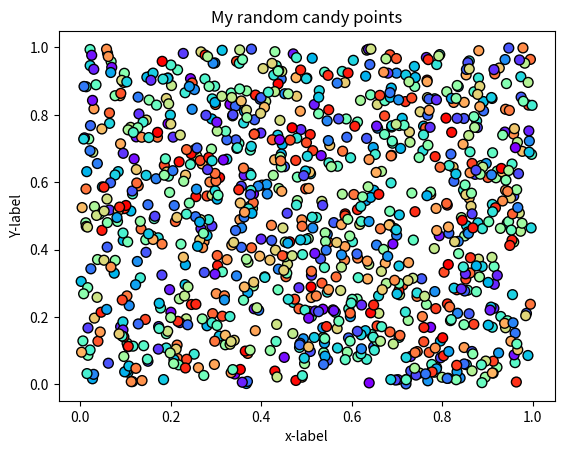

Python code for this plot: (Note: this script raises an exception after producing the figure.)
#!/usr/bin/env python
# coding: utf-8

# ## Problem 1: Simple scatter plot using random 
# 
# We can generate random numbers using using a method `random.rand()` from the [NumPy package](https://numpy.org/). This example generates 10 random values:
# 
# ```
# import numpy as np
# random_numbers = np.random.rand(10)
# 
# ```
# 
# ### Part 1
# 
# Create an new data frame called `data` and add 1000 random numbers (`float`) into a new column `x` and another 1000 random numbers (`float`) into a new column `y`.

import numpy as np
import pandas as pd

# YOUR CODE HERE 1 to set data
x = np.random.rand(1000)
y = np.random.rand(1000)
data = pd.DataFrame()
data["x"]=x
data["y"]=y
# Check your random values
print(data.head())

# Check that you have the correct number of rows
assert len(data) == 1000, "There should be 1000 rows of data."


# ### Part 2
# 

# YOUR CODE HERE 2 to set colors
colors =np.random.rand(1000)
# This test print should print out 10 first numbers in the variable colors
print(colors[0:10])

# Check that the length matches
assert len(colors) == 1000, "There should be 1000 random numbers for colors"


# ### Part 3 
# 
# #### Part 3.1
# 
# Create a scatter plot of points with random colors
# 
# #### Part 3.2
# 
# #### Part 3.3
# 

# Plot a scatter plot
# YOUR CODE HERE 3
import matplotlib.pyplot as plt
plt.scatter(x,y,s=50,c=colors,cmap='rainbow',edgecolor='black')
# Add labels and title
# YOUR CODE HERE 4
plt.title("My random candy points")
plt.xlabel("x-label")
plt.ylabel("Y-label")
plt.show()
# Save the plot as a png file:
outputfp = "my_first_plot.png"

# YOUR CODE HERE 5

# This test print statement should print the output filename of your figure
print("Saved my first plot as:", outputfp)

#Check that the file exists (also go and open the file to check that everything is ok!)
import os

assert os.path.exists(outputfp), "Can't find the output image."


# Remember to commit your changes (including the image file) to your GitHub repo!
# 
# ### Done!
# 
# Now you can move to [problem 2](Exercise-7-problem-2.ipynb).
